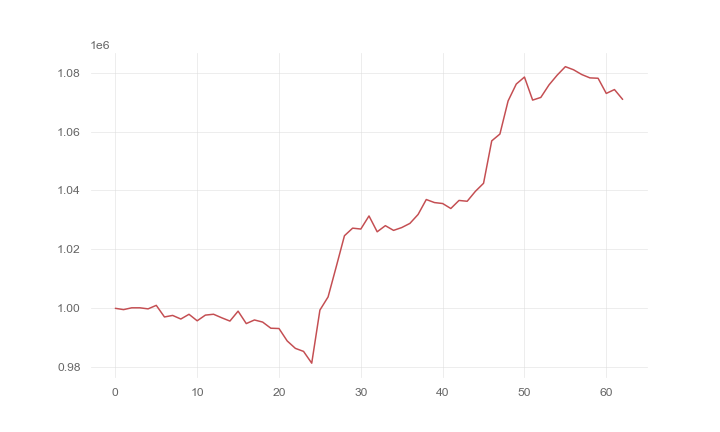

Values plotted in this chart, from the file beside it:
, 0
0, 1000000
1, 999560
2, 1000171
3, 1000171
4, 999812
5, 1001006
6, 997067
7, 997587
8, 996368
9, 997972
10, 995765
11, 997694
12, 997988
13, 996788
14, 995673
15, 999035
16, 994820
17, 996045
18, 995332
19, 993247
20, 993141
21, 988931
22, 986409
23, 985380
24, 981382
25, 999400
26, 1003869
27, 1014162
28, 1024640
29, 1027211
30, 1026906
31, 1031352
32, 1025975
33, 1028051
34, 1026451
35, 1027408
36, 1028824
37, 1031852
38, 1036923
39, 1035891
40, 1035565
41, 1033876
42, 1036614
43, 1036335
44, 1039691
45, 1042434
46, 1056835
47, 1059147
48, 1070382
49, 1076116
50, 1078491
51, 1070668
52, 1071580
53, 1075821
54, 1079141
55, 1082016
56, 1080961
57, 1079348
58, 1078210
59, 1078083
... 3 more rows
